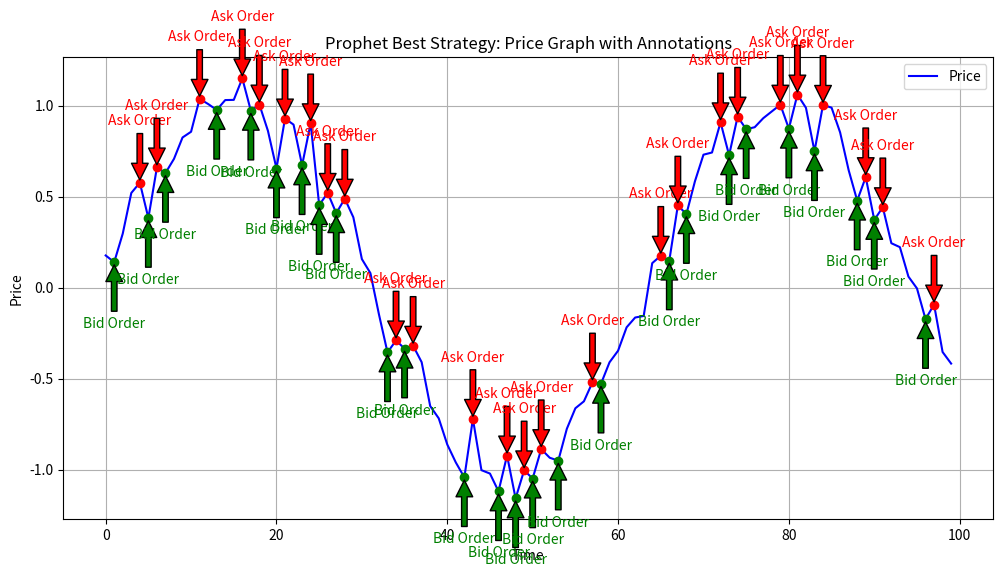

Write the Python code that produced this figure.
import matplotlib.pyplot as plt
import numpy as np
from scipy.signal import find_peaks

# Generate sample data for the price graph
np.random.seed(0)
time = np.arange(0, 100, 1)
price = np.sin(0.1 * time) + np.random.normal(0, 0.1, len(time))

# Detect peaks and valleys
peak_indices, _ = find_peaks(price)
valley_indices, _ = find_peaks(-price)

# Plot the price data
plt.figure(figsize=(12, 6))
plt.plot(time, price, label='Price', color='blue')

# Annotate the prophet best strategy
for peak in peak_indices:
    plt.annotate('Ask Order', xy=(peak, price[peak]), xytext=(peak, price[peak] + 0.3),
                 arrowprops=dict(facecolor='red', shrink=0.05),
                 horizontalalignment='center', verticalalignment='bottom', color='red')
    plt.plot(peak, price[peak], 'ro')  # Mark the ask order with a red dot

for valley in valley_indices:
    plt.annotate('Bid Order', xy=(valley, price[valley]), xytext=(valley, price[valley] - 0.3),
                 arrowprops=dict(facecolor='green', shrink=0.05),
                 horizontalalignment='center', verticalalignment='top', color='green')
    plt.plot(valley, price[valley], 'go')  # Mark the bid order with a green dot

# Add labels and title
plt.xlabel('Time')
plt.ylabel('Price')
plt.title('Prophet Best Strategy: Price Graph with Annotations')
plt.legend()
plt.grid(True)

# Display the plot
plt.show()
